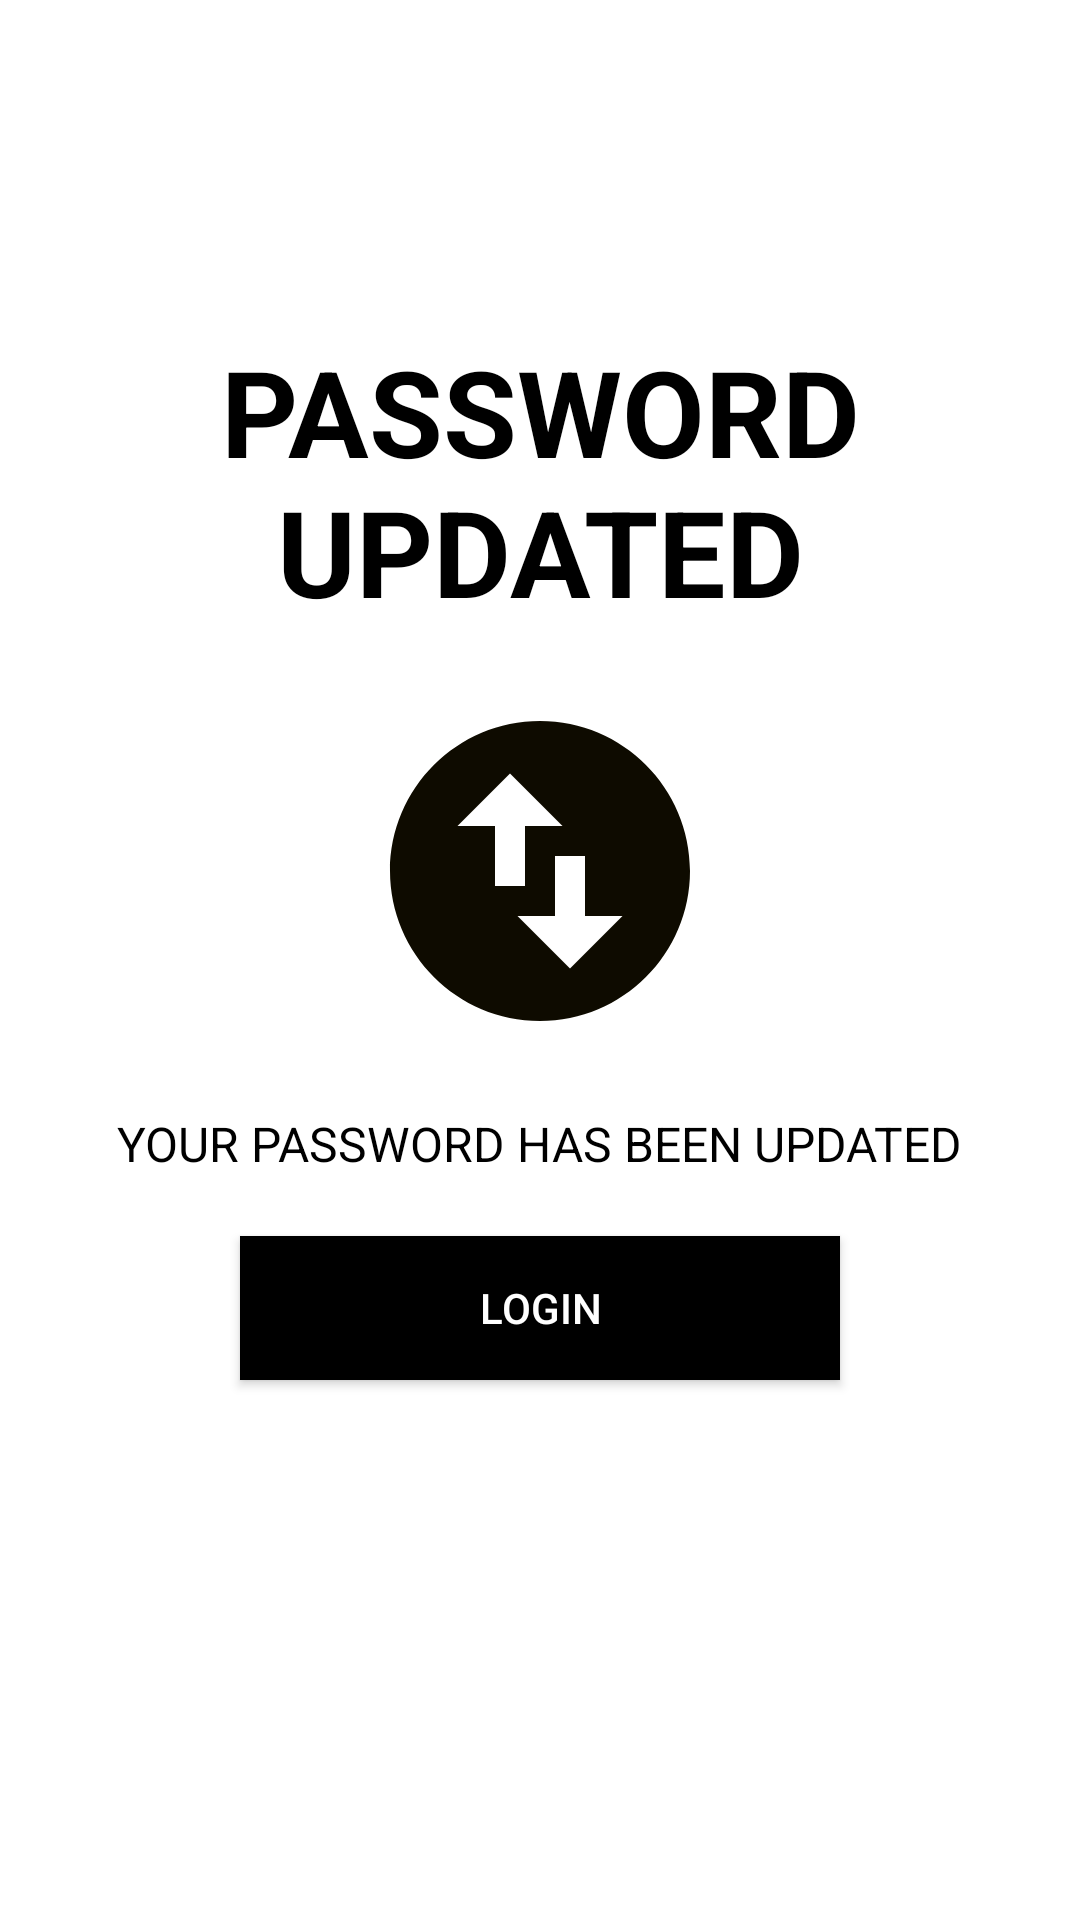

Layout XML and referenced resources for this Android screen:
<!-- AndroidManifest.xml: application theme AppTheme -->
<!-- res/layout/activity_forget_password_success_message.xml -->
<?xml version="1.0" encoding="utf-8"?>
<LinearLayout xmlns:android="http://schemas.android.com/apk/res/android"
    xmlns:app="http://schemas.android.com/apk/res-auto"
    xmlns:tools="http://schemas.android.com/tools"
    android:layout_width="match_parent"
    android:layout_height="match_parent"
    android:padding="30dp"
    android:background="@color/white"
    android:orientation="vertical"
    tools:context=".Common.LoginSignup.ForgetPasswordSuccessMessage">

    <ImageView
        android:layout_width="wrap_content"
        android:layout_height="wrap_content"
        android:src="@drawable/general_back_icon"
        android:padding="5dp"/>

    <LinearLayout
        android:layout_width="match_parent"
        android:layout_height="match_parent"
        android:gravity="center"
        android:orientation="vertical">

        <TextView
            android:layout_width="wrap_content"
            android:layout_height="wrap_content"
            android:text="@string/password_updated"
            android:textColor="@color/black"
            android:textStyle="bold"
            android:textSize="40sp"
            android:textAlignment="center"
            android:layout_marginTop="-80dp"
            android:textAllCaps="true"/>

        <ImageView
            android:layout_width="wrap_content"
            android:layout_height="wrap_content"
            android:src="@drawable/password_updated_icon"
            android:layout_margin="20dp"/>

        <TextView
            android:layout_width="wrap_content"
            android:layout_height="wrap_content"
            android:text="@string/password_updated_success_message"
            android:textColor="@color/black"
            android:textSize="16sp"
            android:textAllCaps="true"/>

        <Button
            android:id="@+id/btnLogin"
            android:layout_width="200dp"
            android:layout_height="wrap_content"
            android:layout_marginTop="20dp"
            android:background="@color/black"
            android:text="@string/login"
            android:textColor="@color/white" />

    </LinearLayout>
</LinearLayout>
<!-- resources referenced by this layout -->
<resources>
  <color name="black">#000</color>
  <color name="white">#fff</color>
  <!-- drawable password_updated_icon (drawable) -->
  <vector android:height="120dp" android:tint="#0E0B00"
      android:viewportHeight="24.0" android:viewportWidth="24.0"
      android:width="120dp" xmlns:android="http://schemas.android.com/apk/res/android">
      <path android:fillColor="#FF000000" android:pathData="M12,2C6.48,2 2,6.48 2,12s4.48,10 10,10 10,-4.48 10,-10S17.52,2 12,2zM6.5,9L10,5.5 13.5,9L11,9v4L9,13L9,9L6.5,9zM17.5,15L14,18.5 10.5,15L13,15v-4h2v4h2.5z"/>
  </vector>
  <string name="login">Login</string>
  <string name="password_updated">Password\nUpdated</string>
  <string name="password_updated_success_message">Your password has been updated</string>
  <style name="AppTheme" parent="Theme.MaterialComponents.Light.NoActionBar.Bridge">
          
          <item name="colorPrimary">@color/colorPrimary</item>
          <item name="colorPrimaryDark">@color/colorPrimaryDark</item>
          <item name="colorAccent">@color/colorAccent</item>
      </style>
  <color name="colorPrimary">#ffe400</color>
  <color name="colorPrimaryDark">#ffa600</color>
  <color name="colorAccent">#272727</color>
</resources>
